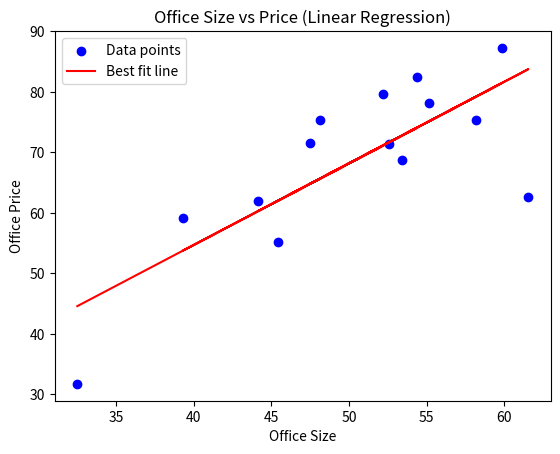

Recreate this plot in Python.
# -*- coding: utf-8 -*-
"""LinearRegression.ipynb

Automatically generated by Colab.

Original file is located at
    https://colab.research.google.com/<link-removed>
"""

# Import necessary libraries
import numpy as np
import matplotlib.pyplot as plt

# Dataset (Size, Price)
size = np.array([32.50234527, 53.42680403, 61.53035803, 47.47563963, 59.81320787, 55.14218841, 52.21179669,
                 39.29956669, 48.10504169, 52.55001444, 45.41973014, 54.35163488, 44.1640495, 58.16847072])
price = np.array([31.70700585, 68.77759598, 62.5623823, 71.54663223, 87.23092513, 78.21151827, 79.64197305,
                  59.17148932, 75.3312423, 71.30087989, 55.16567715, 82.47884676, 62.00892325, 75.39287043])

# Function to compute Mean Squared Error (MSE)
def mean_squared_error(y_true, y_pred):
    return np.mean((y_true - y_pred) ** 2)

# Function to perform Gradient Descent
def gradient_descent(X, Y, m, c, learning_rate, epochs):
    n = len(X)
    for epoch in range(epochs):
        Y_pred = m * X + c  # Predicted value
        mse = mean_squared_error(Y, Y_pred)
        # Calculate gradients
        dm = (-2/n) * np.sum(X * (Y - Y_pred))  # Gradient for m (slope)
        dc = (-2/n) * np.sum(Y - Y_pred)        # Gradient for c (intercept)
        # Update weights
        m -= learning_rate * dm
        c -= learning_rate * dc
        print(f"Epoch {epoch+1}: MSE = {mse:.4f}")
    return m, c

# Random initial values for slope (m) and intercept (c)
m = np.random.randn()
c = np.random.randn()

# Hyperparameters
learning_rate = 0.0001
epochs = 10

# Training the model
m, c = gradient_descent(size, price, m, c, learning_rate, epochs)

# Plotting the line of best fit
plt.scatter(size, price, color='blue', label='Data points')
plt.plot(size, m * size + c, color='red', label='Best fit line')
plt.xlabel('Office Size')
plt.ylabel('Office Price')
plt.title('Office Size vs Price (Linear Regression)')
plt.legend()
plt.show()

# Predicting the price for an office size of 100 sq.ft
size_to_predict = 100
predicted_price = m * size_to_predict + c
print(f'Predicted price for 100 sq.ft office: {predicted_price}')